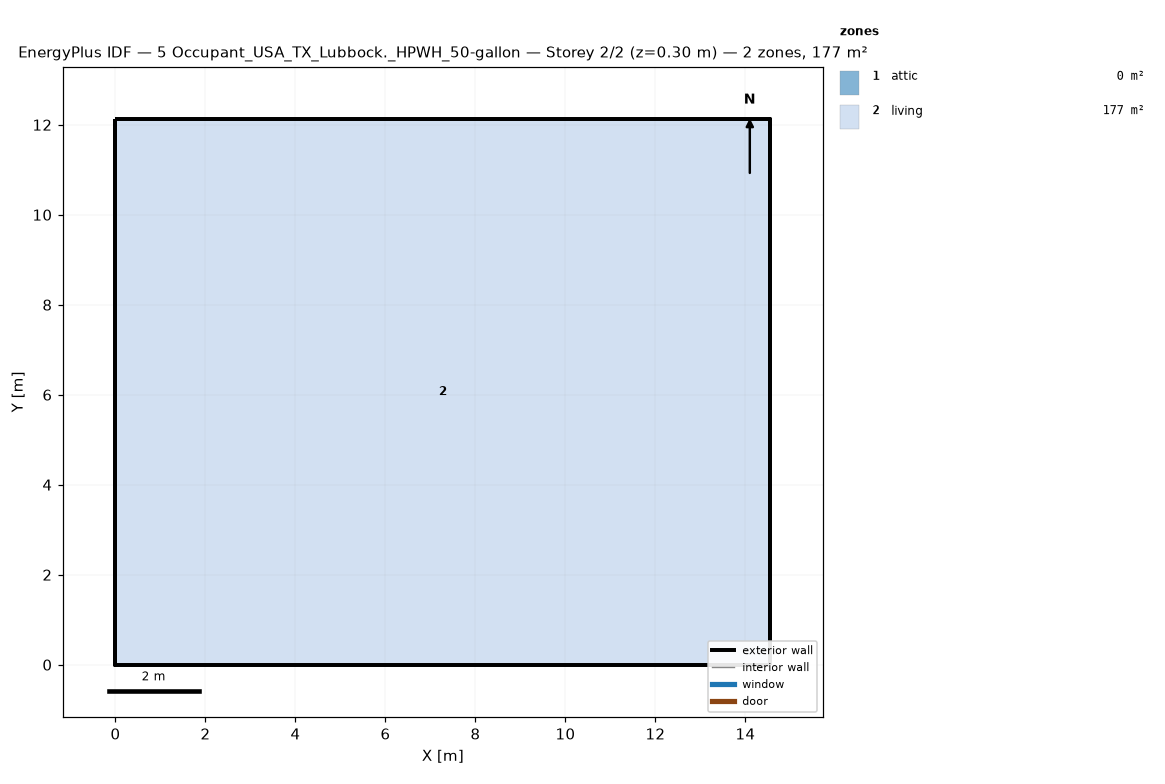
=== STOREY PLAN SPEC (per zone: floor XY polygon, exterior-wall plan segments, windows/doors) ===
zone 1: attic  (0.0 m²)
  exterior wall: (14.55, 0.00) – (14.55, 12.13) – (14.55, 6.06)  [18.2 m]
  exterior wall: (0.00, 12.13) – (0.00, 0.00) – (0.00, 6.06)  [18.2 m]
zone 2: living  (176.5 m²)
  floor: (0.00, 0.00) (0.00, 12.13) (14.55, 12.13) (14.55, 0.00)
  exterior wall: (0.00, 0.00) – (14.55, 0.00)  [14.6 m]
  exterior wall: (14.55, 0.00) – (14.55, 12.13)  [12.1 m]
  exterior wall: (14.55, 12.13) – (0.00, 12.13)  [14.6 m]
  exterior wall: (0.00, 12.13) – (0.00, 0.00)  [12.1 m]

=== DERIVED (storey summary) ===
Building: 5 Occupant_USA_TX_Lubbock._HPWH_50-gallon
Storey: 2 of 2  (floor level z = 0.30 m)
Storey gross floor area: 176.5 m²
Zones on this storey: 2
  - attic: floor 0.0 m²; exterior wall 36.4 m (24.5 m²); WWR 0.0%
  - living: floor 176.5 m²; exterior wall 53.4 m (146.4 m²); WWR 0.0%
Zone adjacency: (none detected)